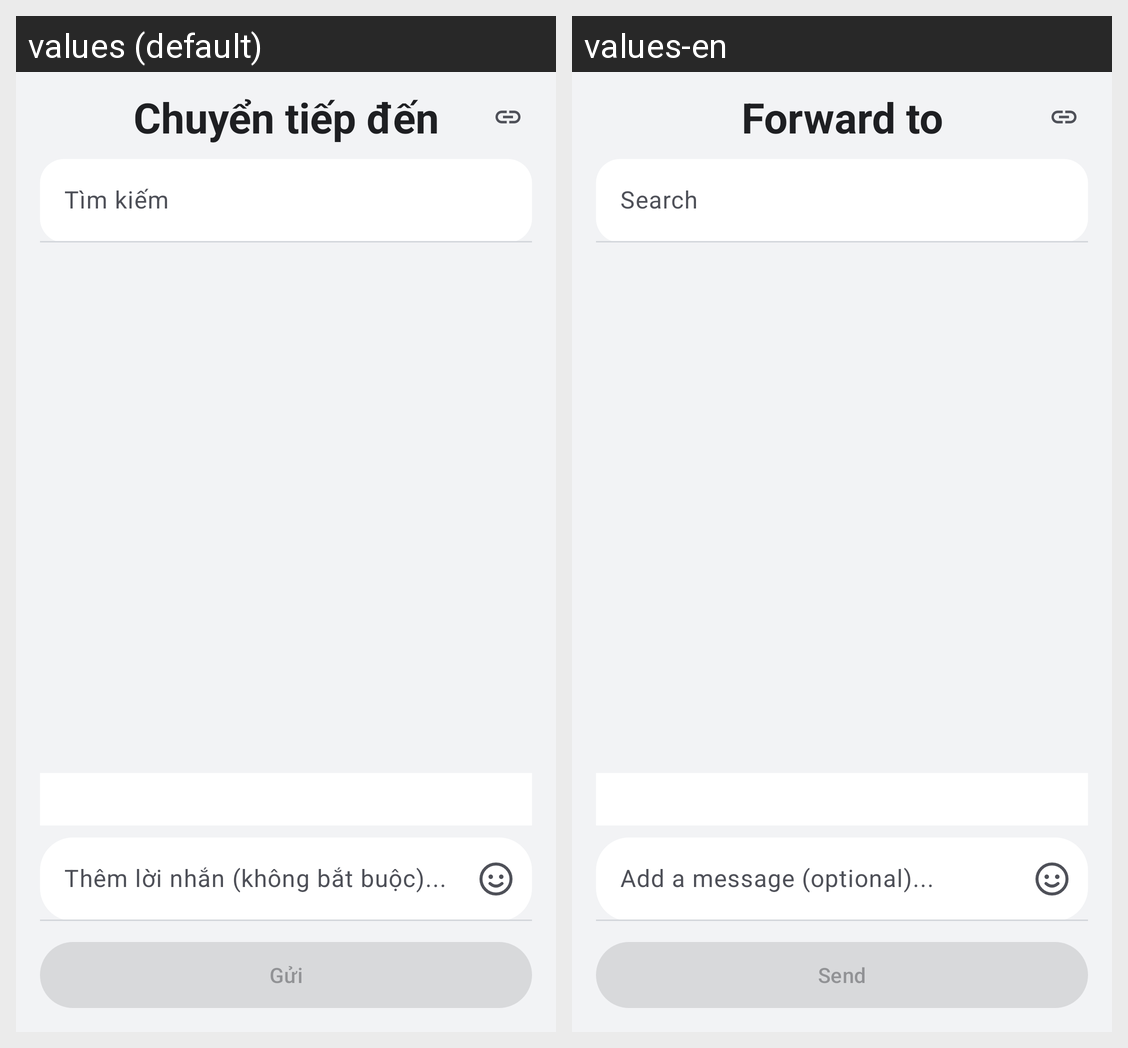

Here is an Android app screen in its default locale and in the app's own translations. Write out the translated-string differences for the strings that appear on this screen.
Android screen res/layout/bottom_sheet_forward_message.xml rendered under 2 locales, left to right: values (default), values-en. Device: Nexus 5 (rendered at 1080×1920; each locale shown at half size, 540×960, under a caption strip naming it); theme Theme.Hubble.
Strings drawn on this screen, with the default value and each locale's value (text and hints the layout hard-codes, and strings that could not be matched under every locale, appear in the picture but are not listed):

forward_to
  values: Chuyển tiếp đến
  values-en: Forward to

search
  values: Tìm kiếm
  values-en: Search

add_optional_message
  values: Thêm lời nhắn (không bắt buộc)...
  values-en: Add a message (optional)...

send
  values: Gửi
  values-en: Send
